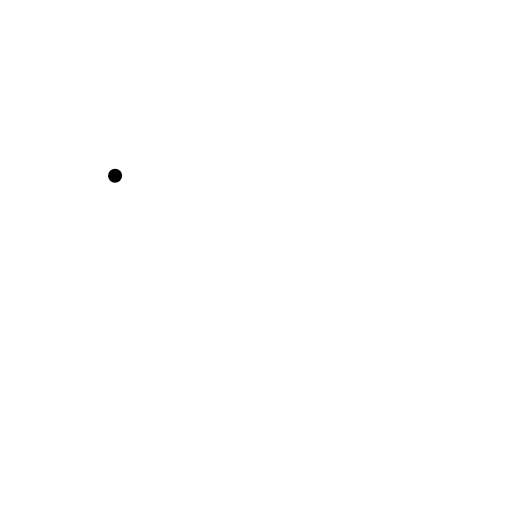
t = 0.00 s
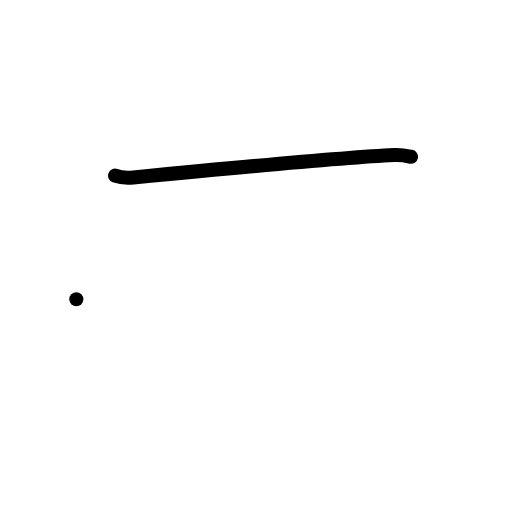
t = 1.00 s
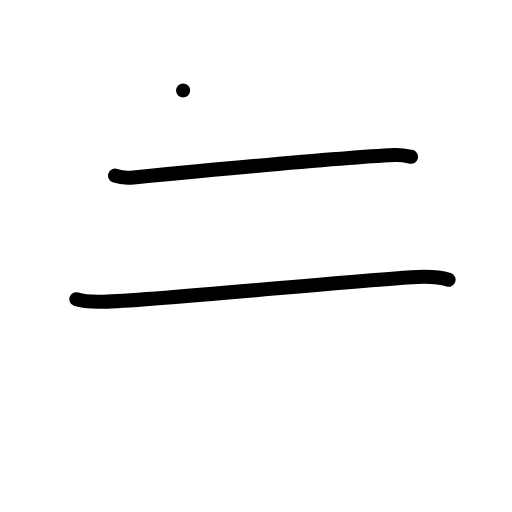
t = 2.00 s
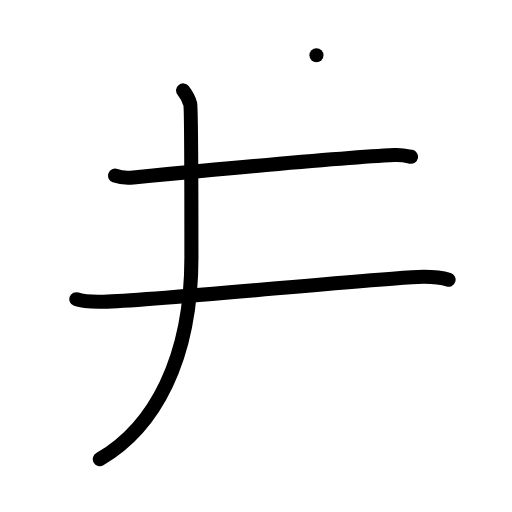
t = 3.00 s
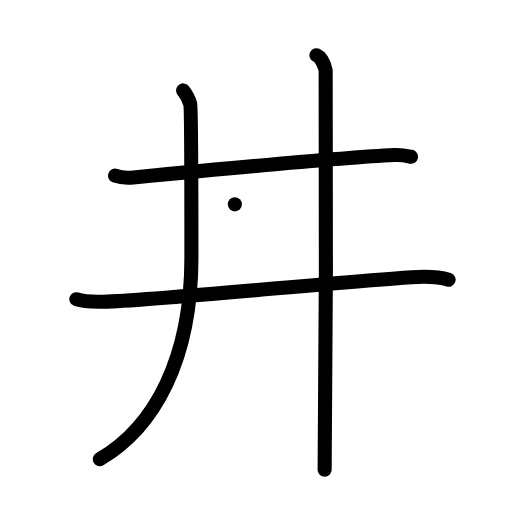
t = 4.00 s
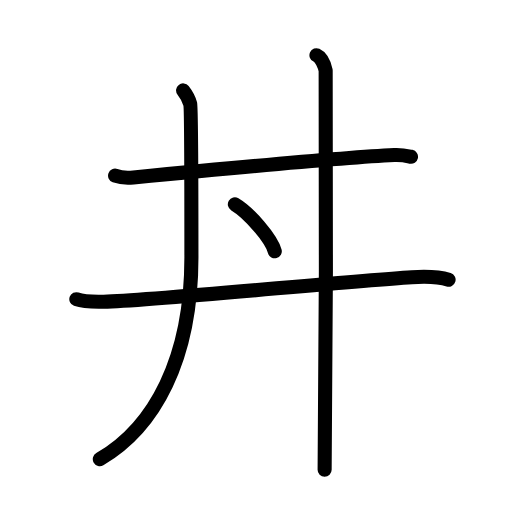
t = 5.00 s

The animated SVG that drew these frames (rendered in a browser with its animation timeline set to each time). Animation: 16 SMIL elements (animate=16); one cycle of 5.00 s.

<?xml version="1.0" encoding="UTF-8"?>
<!--
AniKanjiVG is licensed by CC-BY-SA Paul C. Sommerhoff (https://bitbucket.org/sommerhoff/anikanjivg).
AniKanjiVG uses KanjiVG which is licensed by CC-BY-SA Ulrich Apel (http://kanjivg.tagaini.net).
See also http://creativecommons.org/licenses/by-sa/3.0/
-->
<svg xmlns:kvg='http://kanjivg.tagaini.net' xmlns='http://www.w3.org/2000/svg' width='109' height='109' viewBox='0 0 109 109' style='fill:none;stroke:#000000;stroke-width:3;stroke-linecap:round;stroke-linejoin:round;' id="kvg:kanji_04e3c"><g id="kvg:04e3c" kvg:element="丼"><g id="kvg:04e3c-g1" kvg:element="井"><g id="kvg:04e3c-g2" kvg:element="二" kvg:part="1"><path id="kvg:04e3c-s1" kvg:type="㇐" d="M24.5,37.4c1.02,0.37,2.89,0.47,3.9,0.37c10.6-1.02,45.1-4.27,55.53-4.76c1.7-0.08,2.72,0.18,3.57,0.36"><animate attributeName="d" begin="0.0s" dur="0.3333333333333333s" from="M24.5,37.4C24.5,37.4,24.5,37.4,24.5,37.4" to="M24.5,37.4c1.02,0.37,2.89,0.47,3.9,0.37" />
<animate attributeName="d" begin="0.3333333333333333s" dur="0.3333333333333333s" from="M24.5,37.4c1.02,0.37,2.89,0.47,3.9,0.37c0,0,0,0,0,0,0" to="M24.5,37.4c1.02,0.37,2.89,0.47,3.9,0.37c10.6-1.02,45.1-4.27,55.53-4.76" />
<animate attributeName="d" begin="0.6666666666666666s" dur="0.3333333333333333s" from="M24.5,37.4c1.02,0.37,2.89,0.47,3.9,0.37c10.6-1.02,45.1-4.27,55.53-4.76c0,0,0,0,0,0,0" to="M24.5,37.4c1.02,0.37,2.89,0.47,3.9,0.37c10.6-1.02,45.1-4.27,55.53-4.76c1.7-0.08,2.72,0.18,3.57,0.36" />
</path>
</g>
<g id="kvg:04e3c-g3" kvg:element="廾"><g id="kvg:04e3c-g4" kvg:element="二" kvg:part="2"><g id="kvg:04e3c-g5" kvg:element="十" kvg:part="1"><path id="kvg:04e3c-s2" kvg:type="㇐" d="M16.25,63.7c1.52,0.54,4.3,0.58,5.82,0.54C33,64,72.76,59.92,87.69,59.01C92,58.75,93.75,59,95.5,59.54"><animate attributeName="d" begin="1.0s" dur="0.3333333333333333s" from="M16.25,63.7C16.25,63.7,16.25,63.7,16.25,63.7" to="M16.25,63.7c1.52,0.54,4.3,0.58,5.82,0.54" />
<animate attributeName="d" begin="1.3333333333333333s" dur="0.3333333333333333s" from="M16.25,63.7c1.52,0.54,4.3,0.58,5.82,0.54c0,0,0,0,0,0,0" to="M16.25,63.7c1.52,0.54,4.3,0.58,5.82,0.54C33,64,72.76,59.92,87.69,59.01" />
<animate attributeName="d" begin="1.6666666666666665s" dur="0.3333333333333333s" from="M16.25,63.7c1.52,0.54,4.3,0.58,5.82,0.54C33,64,72.76,59.92,87.69,59.01c0,0,0,0,0,0,0" to="M16.25,63.7c1.52,0.54,4.3,0.58,5.82,0.54C33,64,72.76,59.92,87.69,59.01C92,58.75,93.75,59,95.5,59.54" />
<animate attributeName="d" begin="0s" dur="1.0s" from="M-100,-100" to="M-100,-100" />
</path>
</g>
</g>
<g id="kvg:04e3c-g6" kvg:element="丿" kvg:radical="nelson"><path id="kvg:04e3c-s3" kvg:type="㇒" d="M38.98,19.25c0.76,0.97,1.27,1.94,1.52,2.91c0.25,0.97,0.25,30.53,0.25,32.71c0,21.56-7.85,36.1-19.5,42.88"><animate attributeName="d" begin="2.0s" dur="0.3333333333333333s" from="M38.98,19.25C38.98,19.25,38.98,19.25,38.98,19.25" to="M38.98,19.25c0.76,0.97,1.27,1.94,1.52,2.91" />
<animate attributeName="d" begin="2.3333333333333335s" dur="0.3333333333333333s" from="M38.98,19.25c0.76,0.97,1.27,1.94,1.52,2.91c0,0,0,0,0,0,0" to="M38.98,19.25c0.76,0.97,1.27,1.94,1.52,2.91c0.25,0.97,0.25,30.53,0.25,32.71" />
<animate attributeName="d" begin="2.6666666666666665s" dur="0.3333333333333333s" from="M38.98,19.25c0.76,0.97,1.27,1.94,1.52,2.91c0.25,0.97,0.25,30.53,0.25,32.71c0,0,0,0,0,0,0" to="M38.98,19.25c0.76,0.97,1.27,1.94,1.52,2.91c0.25,0.97,0.25,30.53,0.25,32.71c0,21.56-7.85,36.1-19.5,42.88" />
<animate attributeName="d" begin="0s" dur="2.0s" from="M-100,-100" to="M-100,-100" />
</path>
</g>
<g id="kvg:04e3c-g7" kvg:element="十" kvg:part="2"><path id="kvg:04e3c-s4" kvg:type="㇑" d="M67.37,11.75c1.09,0.5,1.74,2.25,1.96,3.25c0.22,1,0,78.75-0.22,85"><animate attributeName="d" begin="3.0s" dur="0.5s" from="M67.37,11.75C67.37,11.75,67.37,11.75,67.37,11.75" to="M67.37,11.75c1.09,0.5,1.74,2.25,1.96,3.25" />
<animate attributeName="d" begin="3.5s" dur="0.5s" from="M67.37,11.75c1.09,0.5,1.74,2.25,1.96,3.25c0,0,0,0,0,0,0" to="M67.37,11.75c1.09,0.5,1.74,2.25,1.96,3.25c0.22,1,0,78.75-0.22,85" />
<animate attributeName="d" begin="0s" dur="3.0s" from="M-100,-100" to="M-100,-100" />
</path>
</g>
</g>
</g>
<g id="kvg:04e3c-g8" kvg:element="丶" kvg:radical="tradit"><path id="kvg:04e3c-s5" kvg:type="㇔" d="M50,43.5c3,1.76,7.75,7.26,8.5,10"><animate attributeName="d" begin="4.0s" dur="1.0s" from="M50,43.5C50,43.5,50,43.5,50,43.5" to="M50,43.5c3,1.76,7.75,7.26,8.5,10" />
<animate attributeName="d" begin="0s" dur="4.0s" from="M-100,-100" to="M-100,-100" />
</path>
</g>
</g>
</svg>
